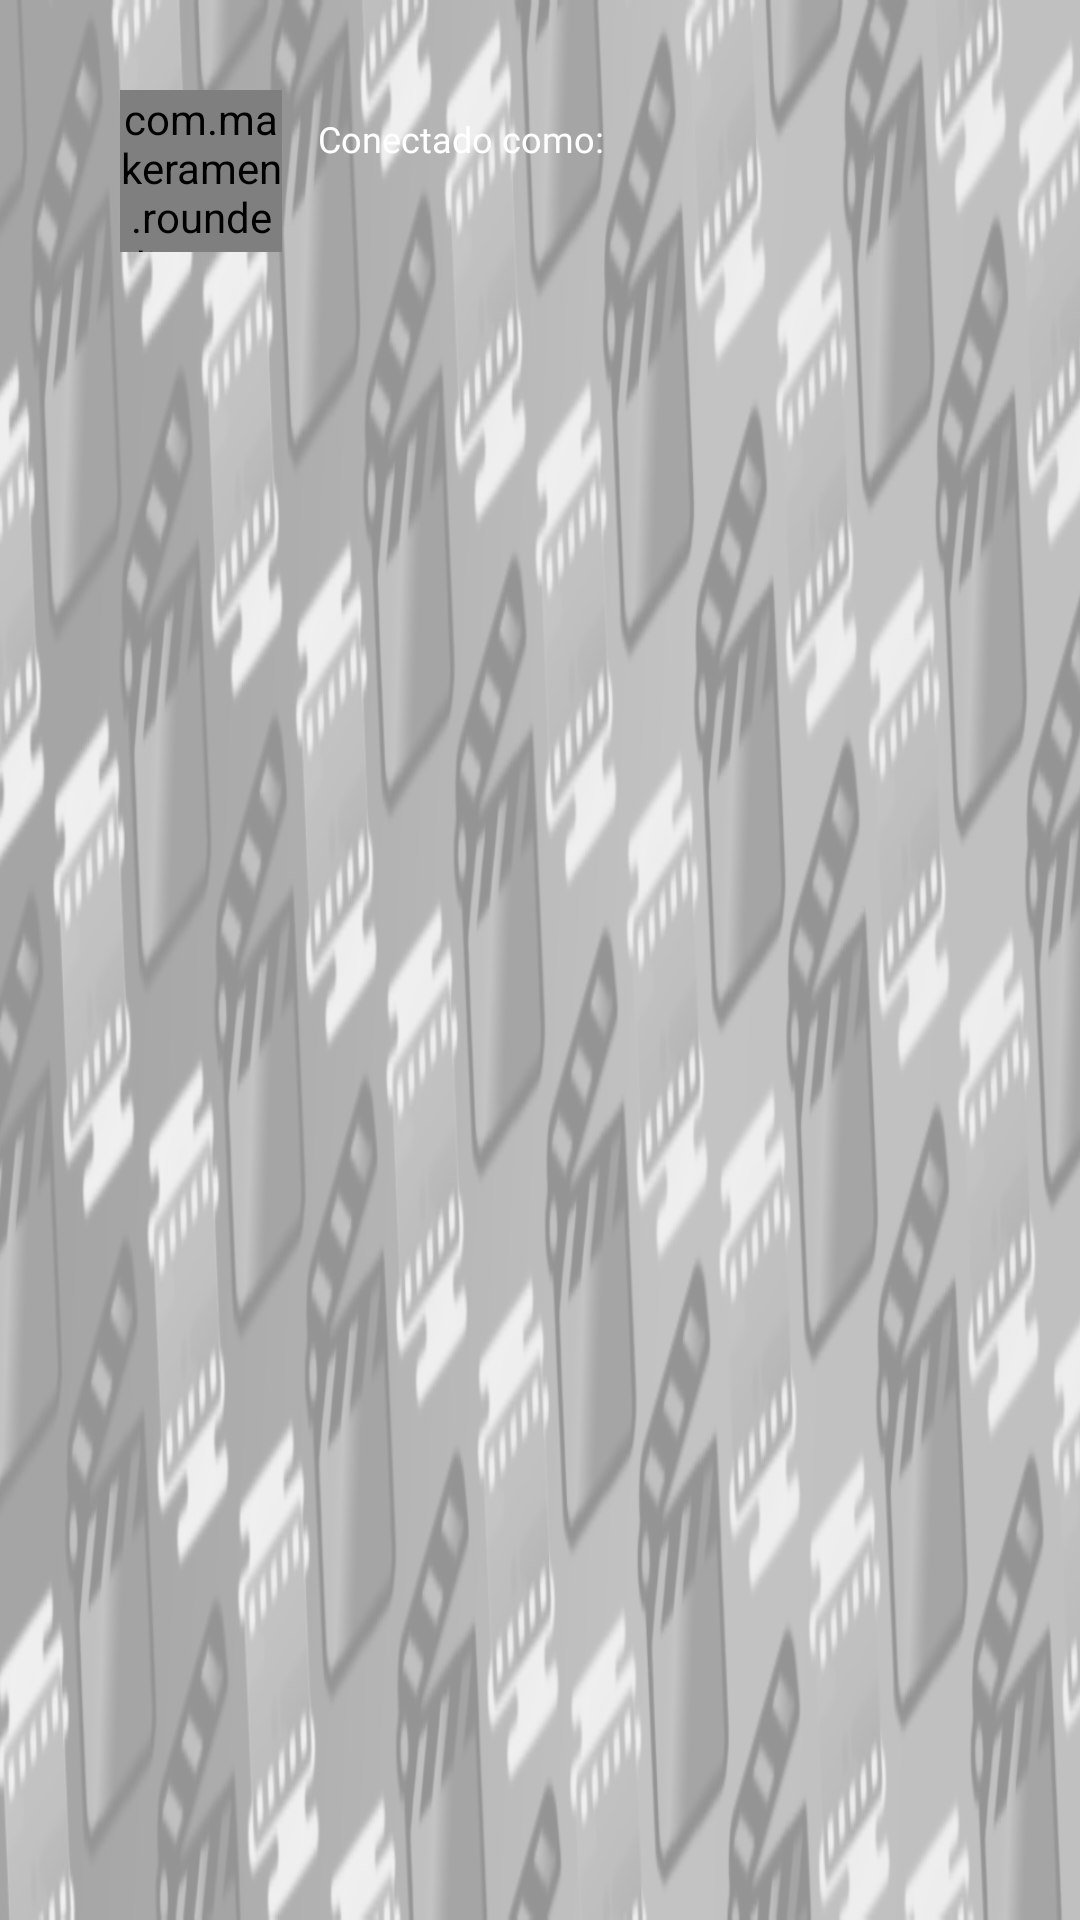

Reconstruct the res/layout file that produces this screen, plus the resources it refers to.
<!-- AndroidManifest.xml: application theme AppTheme -->
<!-- res/layout/nav_header_user_logged.xml -->
<?xml version="1.0" encoding="utf-8"?>
<RelativeLayout xmlns:android="http://schemas.android.com/apk/res/android"
    xmlns:app="http://schemas.android.com/apk/res-auto"
    android:id="@+id/rl_header_user_logged"
    android:background="@drawable/nav_header"
    android:paddingRight="40dp"
    android:paddingLeft="40dp"
    android:paddingTop="30dp"
    android:paddingBottom="30dp"
    android:layout_width="match_parent"
    android:layout_height="wrap_content">

    <com.makeramen.roundedimageview.RoundedImageView
        android:id="@+id/iv_user"
        android:layout_width="54dp"
        android:layout_height="54dp"
        android:layout_alignParentTop="true"
        android:layout_alignParentStart="true"
        android:layout_marginEnd="12dp"
        android:scaleType="centerCrop"
        app:riv_border_color="@android:color/transparent"
        app:riv_border_width="0dp"
        app:riv_corner_radius="54dp"
        app:riv_mutate_background="false"
        app:riv_oval="true"
        app:riv_tile_mode="clamp"/>

    <TextView
        android:id="@+id/tv_connected_as"
        android:layout_width="wrap_content"
        android:layout_height="wrap_content"
        android:layout_alignTop="@+id/iv_user"
        android:layout_toEndOf="@+id/iv_user"
        android:layout_marginTop="8dp"
        android:textSize="12sp"
        android:textColor="@color/secondaryTextColor"
        android:fontFamily="@font/roboto_light"
        android:text="@string/tx_conected_as"/>

    <TextView
        android:id="@+id/tv_user"
        android:layout_width="wrap_content"
        android:layout_height="wrap_content"
        android:layout_toEndOf="@+id/iv_user"
        android:layout_below="@+id/tv_connected_as"
        android:layout_marginTop="-4dp"
        android:maxLines="1"
        android:ellipsize="end"
        android:textSize="20sp"
        android:textColor="@color/secondaryTextColor"
        android:textStyle="bold"/>
</RelativeLayout>
<!-- resources referenced by this layout -->
<resources>
  <color name="secondaryTextColor">#ffffff</color>
  <!-- drawable nav_header: png bitmap (drawable-hdpi, 32324 bytes) -->
  <string name="tx_conected_as">Conectado como:</string>
  <style name="AppTheme" parent="Theme.AppCompat.NoActionBar">
          
          <item name="colorPrimary">@color/colorPrimary</item>
          <item name="colorPrimaryDark">@color/colorPrimaryDark</item>
          <item name="colorAccent">@color/colorAccent</item>
  
          //Define que todas as activity do projeto teram seu fundo branco
          <item name="android:windowBackground">@android:color/white</item>
      </style>
  <!-- not gathered from this repository: default colours our renderer supplied (Android Studio template values) -->
  <color name="colorPrimary">#FF6200EE</color>
  <color name="colorPrimaryDark">#FF3700B3</color>
  <color name="colorAccent">#FF03DAC5</color>
</resources>
